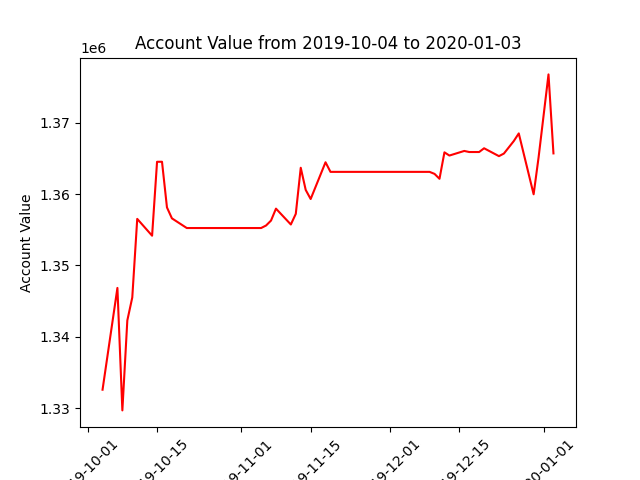

The file beside this chart, header and first rows:
datadate, account_value
20191004, 1332574
20191007, 1346846
20191008, 1329672
20191009, 1342286
20191010, 1345507
20191011, 1356526
20191014, 1354169
20191015, 1364533
20191016, 1364538
20191017, 1358135
20191018, 1356601
20191021, 1355245
20191022, 1355245
20191023, 1355245
20191024, 1355245
20191025, 1355245
20191028, 1355245
20191029, 1355245
20191030, 1355245
20191031, 1355245
20191101, 1355245
20191104, 1355245
20191105, 1355245
20191106, 1355598
20191107, 1356290
20191108, 1357964
20191111, 1355742
20191112, 1357234
20191113, 1363695
20191114, 1360590
20191115, 1359313
20191118, 1364467
20191119, 1363120
20191120, 1363120
20191121, 1363120
20191122, 1363120
20191125, 1363120
20191126, 1363120
20191127, 1363120
20191129, 1363120
20191202, 1363120
20191203, 1363120
20191204, 1363120
20191205, 1363120
20191206, 1363120
20191209, 1363120
20191210, 1362838
20191211, 1362149
20191212, 1365858
20191213, 1365409
20191216, 1366054
20191217, 1365904
20191218, 1365904
20191219, 1365904
20191220, 1366429
20191223, 1365326
20191224, 1365689
20191226, 1367446
20191227, 1368513
20191230, 1359975
... 3 more rows
